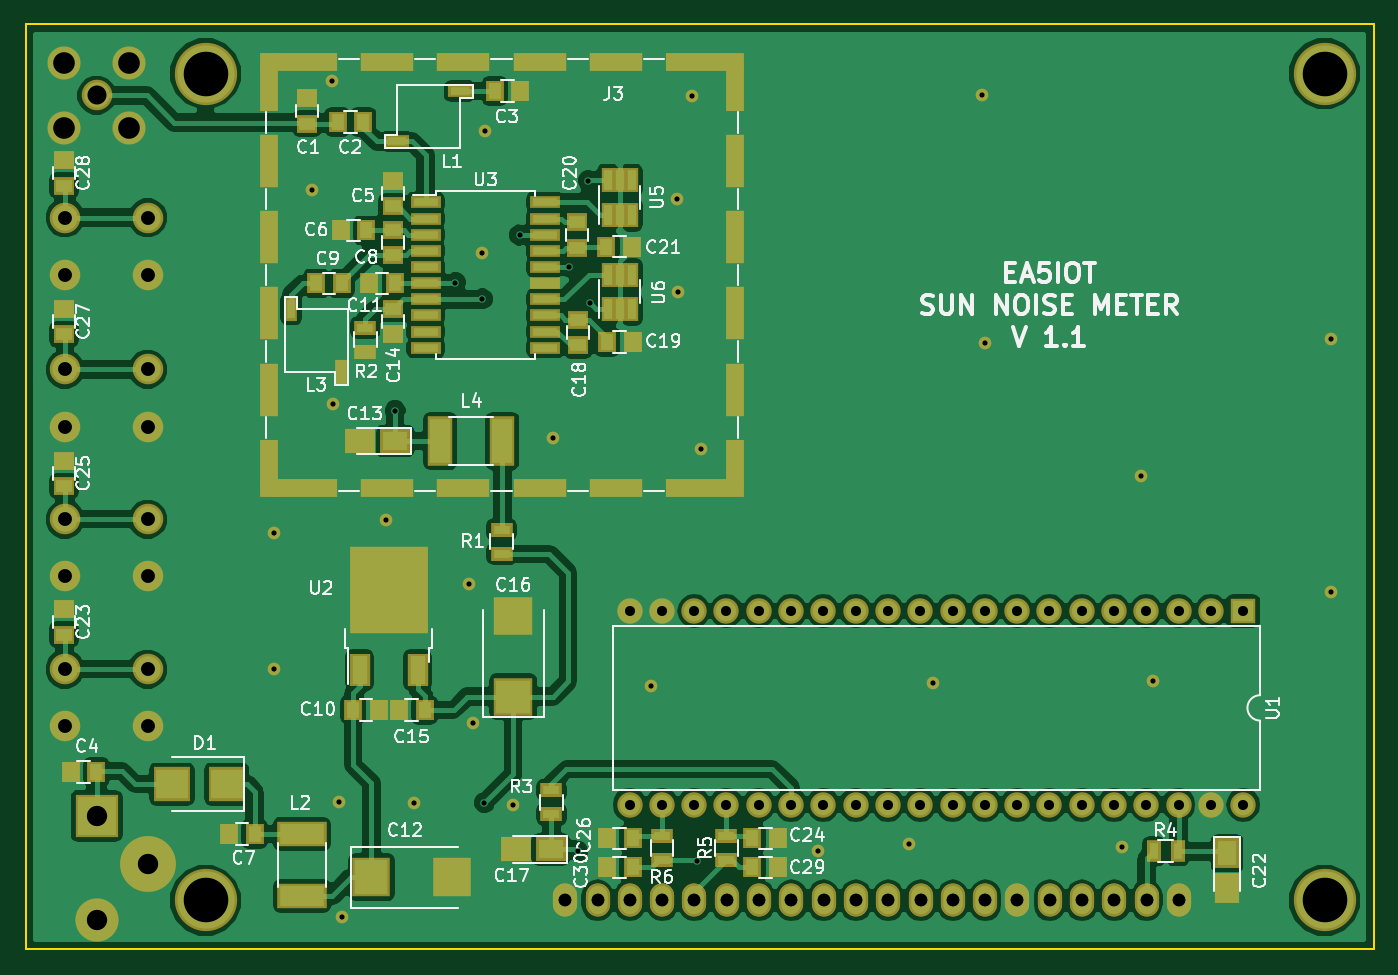
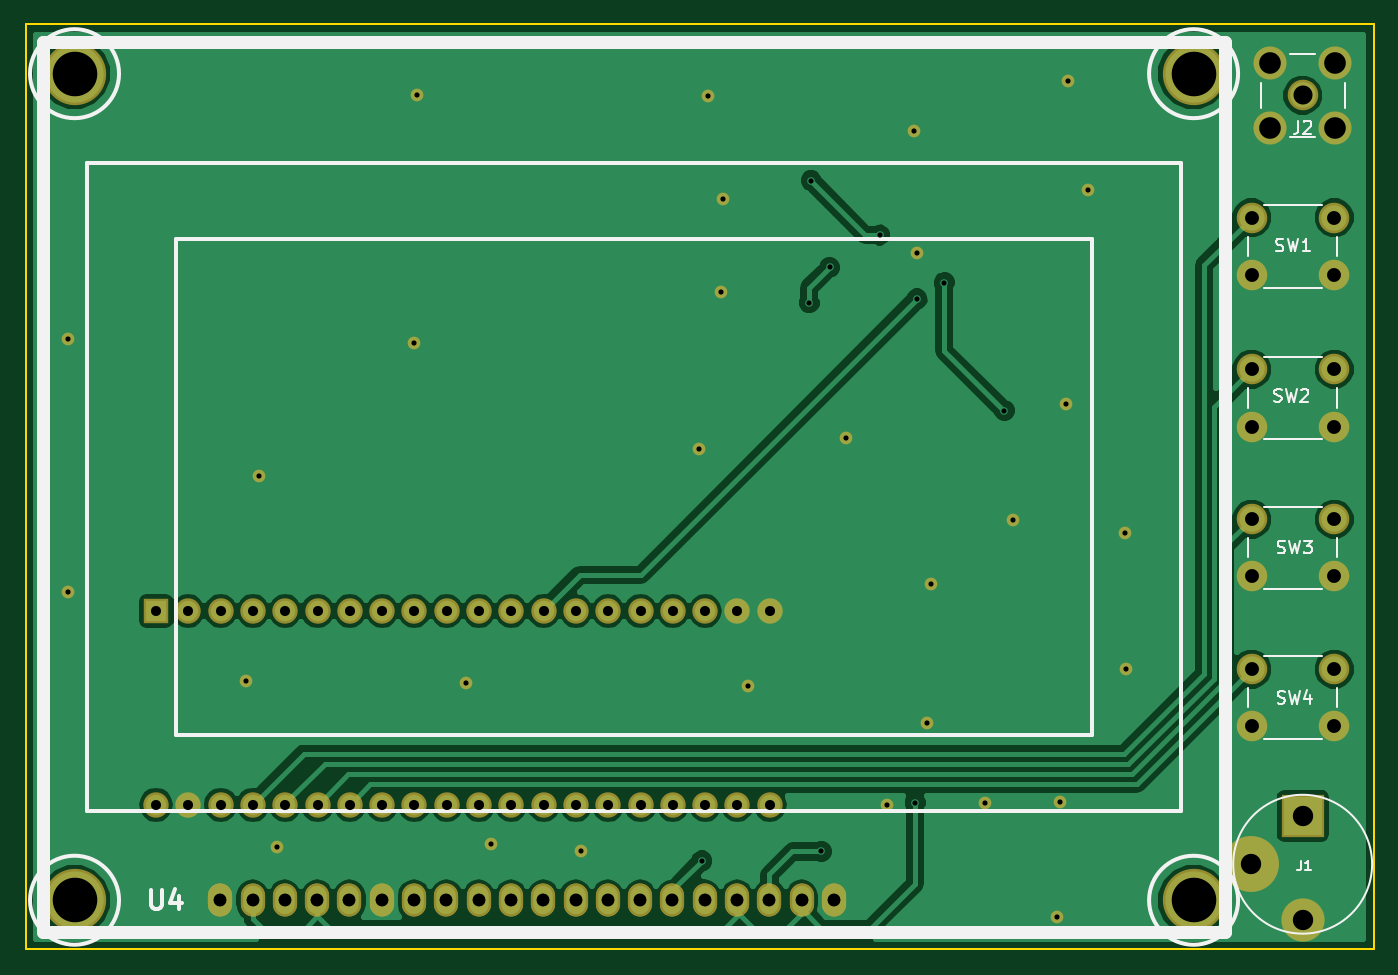
Circuit board: 8 layer files. Board 106.0 x 72.7 mm.
- bottom_copper: Noise_Meter-B.Cu.gbr (57651 bytes)
- bottom_mask: Noise_Meter-B.Mask.gbr (4262 bytes)
- bottom_silk: Noise_Meter-B.SilkS.gbr (7175 bytes)
- outline: Noise_Meter-Edge.Cuts.gbr (669 bytes)
- top_copper: Noise_Meter-F.Cu.gbr (122782 bytes)
- top_mask: Noise_Meter-F.Mask.gbr (8961 bytes)
- top_silk: Noise_Meter-F.SilkS.gbr (52655 bytes)
- drill: Noise_Meter.drl (2450 bytes)

=== bottom_copper: Noise_Meter-B.Cu.gbr (57651 bytes, source omitted) ===
=== bottom_mask: Noise_Meter-B.Mask.gbr ===
G04 #@! TF.FileFunction,Soldermask,Bot*
%FSLAX46Y46*%
G04 Gerber Fmt 4.6, Leading zero omitted, Abs format (unit mm)*
G04 Created by KiCad (PCBNEW 4.0.7) date 09/10/18 20:42:41*
%MOMM*%
%LPD*%
G01*
G04 APERTURE LIST*
%ADD10C,0.100000*%
%ADD11O,1.900000X2.600000*%
%ADD12C,4.900000*%
%ADD13C,1.000000*%
%ADD14C,2.600000*%
%ADD15C,2.400000*%
%ADD16R,2.000000X2.000000*%
%ADD17O,2.000000X2.000000*%
%ADD18C,3.400000*%
%ADD19R,3.400000X3.400000*%
%ADD20C,4.400000*%
G04 APERTURE END LIST*
D10*
D11*
X180367940Y-131864100D03*
X177827940Y-131864100D03*
X175287940Y-131864100D03*
X172747940Y-131864100D03*
X170207940Y-131864100D03*
X167667940Y-131864100D03*
X165127940Y-131864100D03*
X162587940Y-131864100D03*
X160047940Y-131864100D03*
X157507940Y-131864100D03*
X154967940Y-131864100D03*
X152427940Y-131864100D03*
X149887940Y-131864100D03*
X147347940Y-131864100D03*
X144807940Y-131864100D03*
X142267940Y-131864100D03*
X139727940Y-131864100D03*
X137187940Y-131864100D03*
X134647940Y-131864100D03*
X132107940Y-131864100D03*
D12*
X191828420Y-66865500D03*
X103827580Y-66865500D03*
X103827580Y-131864100D03*
X191828420Y-131864100D03*
D11*
X132107940Y-131864100D03*
X134647940Y-131864100D03*
X137187940Y-131864100D03*
X139727940Y-131864100D03*
X142267940Y-131864100D03*
X144807940Y-131864100D03*
X147347940Y-131864100D03*
X149887940Y-131864100D03*
X152427940Y-131864100D03*
X154967940Y-131864100D03*
X157507940Y-131864100D03*
X160047940Y-131864100D03*
X162587940Y-131864100D03*
X165127940Y-131864100D03*
X167667940Y-131864100D03*
X170207940Y-131864100D03*
X172747940Y-131864100D03*
X175287940Y-131864100D03*
X177827940Y-131864100D03*
X180367940Y-131864100D03*
D13*
X178358800Y-114655600D03*
X124815600Y-117906800D03*
X127965200Y-124358400D03*
X138836400Y-115011200D03*
X114554000Y-133146800D03*
X177342800Y-98501200D03*
X192328800Y-107594400D03*
X192328800Y-87731600D03*
X164896800Y-68529200D03*
X165100000Y-88036400D03*
X118008400Y-101955600D03*
X142748000Y-96367600D03*
X142036800Y-68630800D03*
X125831600Y-71374000D03*
X113741200Y-67411600D03*
X140970000Y-84023200D03*
X140868400Y-76758800D03*
X125577600Y-80975200D03*
X112166400Y-75996800D03*
X113842800Y-92811600D03*
X131165600Y-95504000D03*
X161036000Y-114808000D03*
X159105600Y-127406400D03*
X109220000Y-102971600D03*
X124510800Y-107035600D03*
X109169200Y-113690400D03*
X114300000Y-124155200D03*
X120192800Y-124206000D03*
X151993600Y-127965200D03*
D14*
X92710000Y-66040000D03*
X92710000Y-71120000D03*
X97790000Y-71120000D03*
X97790000Y-66040000D03*
D15*
X95250000Y-68580000D03*
X99263200Y-82681200D03*
X99263200Y-78181200D03*
X92763200Y-82681200D03*
X92763200Y-78181200D03*
X99263200Y-94619200D03*
X99263200Y-90119200D03*
X92763200Y-94619200D03*
X92763200Y-90119200D03*
X99263200Y-106404800D03*
X99263200Y-101904800D03*
X92763200Y-106404800D03*
X92763200Y-101904800D03*
X99263200Y-118190400D03*
X99263200Y-113690400D03*
X92763200Y-118190400D03*
X92763200Y-113690400D03*
D16*
X185420000Y-109118400D03*
D17*
X137160000Y-124358400D03*
X182880000Y-109118400D03*
X139700000Y-124358400D03*
X180340000Y-109118400D03*
X142240000Y-124358400D03*
X177800000Y-109118400D03*
X144780000Y-124358400D03*
X175260000Y-109118400D03*
X147320000Y-124358400D03*
X172720000Y-109118400D03*
X149860000Y-124358400D03*
X170180000Y-109118400D03*
X152400000Y-124358400D03*
X167640000Y-109118400D03*
X154940000Y-124358400D03*
X165100000Y-109118400D03*
X157480000Y-124358400D03*
X162560000Y-109118400D03*
X160020000Y-124358400D03*
X160020000Y-109118400D03*
X162560000Y-124358400D03*
X157480000Y-109118400D03*
X165100000Y-124358400D03*
X154940000Y-109118400D03*
X167640000Y-124358400D03*
X152400000Y-109118400D03*
X170180000Y-124358400D03*
X149860000Y-109118400D03*
X172720000Y-124358400D03*
X147320000Y-109118400D03*
X175260000Y-124358400D03*
X144780000Y-109118400D03*
X177800000Y-124358400D03*
X142240000Y-109118400D03*
X180340000Y-124358400D03*
X139700000Y-109118400D03*
X182880000Y-124358400D03*
X137160000Y-109118400D03*
X185420000Y-124358400D03*
D18*
X95250000Y-133429000D03*
D19*
X95250000Y-125222000D03*
D20*
X99314000Y-129032000D03*
D13*
X175869600Y-127711200D03*
M02*

=== bottom_silk: Noise_Meter-B.SilkS.gbr ===
G04 #@! TF.FileFunction,Legend,Bot*
%FSLAX46Y46*%
G04 Gerber Fmt 4.6, Leading zero omitted, Abs format (unit mm)*
G04 Created by KiCad (PCBNEW 4.0.7) date 09/10/18 20:42:41*
%MOMM*%
%LPD*%
G01*
G04 APERTURE LIST*
%ADD10C,0.100000*%
%ADD11C,0.299720*%
%ADD12C,1.000760*%
%ADD13C,0.304800*%
%ADD14C,0.120000*%
%ADD15C,0.150000*%
%ADD16C,0.300000*%
%ADD17C,0.152400*%
G04 APERTURE END LIST*
D10*
D11*
X183827420Y-79865220D02*
X111828580Y-79865220D01*
X111828580Y-79865220D02*
X111828580Y-118864380D01*
X111828580Y-118864380D02*
X183827420Y-118864380D01*
X183827420Y-118864380D02*
X183827420Y-79865220D01*
X190827660Y-73865740D02*
X104828340Y-73865740D01*
X104828340Y-73865740D02*
X104828340Y-124863860D01*
X104828340Y-124863860D02*
X190827660Y-124863860D01*
X190827660Y-124863860D02*
X190827660Y-73865740D01*
D12*
X194327780Y-134366000D02*
X194327780Y-64363600D01*
X194327780Y-64363600D02*
X101328220Y-64363600D01*
X101328220Y-64363600D02*
X101328220Y-134366000D01*
X101328220Y-134366000D02*
X194327780Y-134366000D01*
D13*
X195328540Y-66865500D02*
G75*
G03X195328540Y-66865500I-3500120J0D01*
G01*
X107327700Y-66865500D02*
G75*
G03X107327700Y-66865500I-3500120J0D01*
G01*
X107327700Y-131866640D02*
G75*
G03X107327700Y-131866640I-3500120J0D01*
G01*
X195328540Y-131864100D02*
G75*
G03X195328540Y-131864100I-3500120J0D01*
G01*
D14*
X94250000Y-71880000D02*
X96250000Y-71880000D01*
X94250000Y-65280000D02*
X96250000Y-65280000D01*
X98550000Y-69580000D02*
X98550000Y-67580000D01*
X91950000Y-69580000D02*
X91950000Y-67580000D01*
X98263200Y-83681200D02*
X93763200Y-83681200D01*
X99513200Y-79681200D02*
X99513200Y-81181200D01*
X93763200Y-77181200D02*
X98263200Y-77181200D01*
X92513200Y-81181200D02*
X92513200Y-79681200D01*
X98263200Y-95619200D02*
X93763200Y-95619200D01*
X99513200Y-91619200D02*
X99513200Y-93119200D01*
X93763200Y-89119200D02*
X98263200Y-89119200D01*
X92513200Y-93119200D02*
X92513200Y-91619200D01*
X98263200Y-107404800D02*
X93763200Y-107404800D01*
X99513200Y-103404800D02*
X99513200Y-104904800D01*
X93763200Y-100904800D02*
X98263200Y-100904800D01*
X92513200Y-104904800D02*
X92513200Y-103404800D01*
X98263200Y-119190400D02*
X93763200Y-119190400D01*
X99513200Y-115190400D02*
X99513200Y-116690400D01*
X93763200Y-112690400D02*
X98263200Y-112690400D01*
X92513200Y-116690400D02*
X92513200Y-115190400D01*
D15*
X100711000Y-129032000D02*
G75*
G03X100711000Y-129032000I-5461000J0D01*
G01*
D16*
X185800857Y-131055371D02*
X185800857Y-132269657D01*
X185729429Y-132412514D01*
X185658000Y-132483943D01*
X185515143Y-132555371D01*
X185229429Y-132555371D01*
X185086571Y-132483943D01*
X185015143Y-132412514D01*
X184943714Y-132269657D01*
X184943714Y-131055371D01*
X183586571Y-131555371D02*
X183586571Y-132555371D01*
X183943714Y-130983943D02*
X184300857Y-132055371D01*
X183372285Y-132055371D01*
D15*
X95583333Y-70572381D02*
X95583333Y-71286667D01*
X95630953Y-71429524D01*
X95726191Y-71524762D01*
X95869048Y-71572381D01*
X95964286Y-71572381D01*
X95154762Y-70667619D02*
X95107143Y-70620000D01*
X95011905Y-70572381D01*
X94773809Y-70572381D01*
X94678571Y-70620000D01*
X94630952Y-70667619D01*
X94583333Y-70762857D01*
X94583333Y-70858095D01*
X94630952Y-71000952D01*
X95202381Y-71572381D01*
X94583333Y-71572381D01*
X97345333Y-80795762D02*
X97202476Y-80843381D01*
X96964380Y-80843381D01*
X96869142Y-80795762D01*
X96821523Y-80748143D01*
X96773904Y-80652905D01*
X96773904Y-80557667D01*
X96821523Y-80462429D01*
X96869142Y-80414810D01*
X96964380Y-80367190D01*
X97154857Y-80319571D01*
X97250095Y-80271952D01*
X97297714Y-80224333D01*
X97345333Y-80129095D01*
X97345333Y-80033857D01*
X97297714Y-79938619D01*
X97250095Y-79891000D01*
X97154857Y-79843381D01*
X96916761Y-79843381D01*
X96773904Y-79891000D01*
X96440571Y-79843381D02*
X96202476Y-80843381D01*
X96011999Y-80129095D01*
X95821523Y-80843381D01*
X95583428Y-79843381D01*
X94678666Y-80843381D02*
X95250095Y-80843381D01*
X94964381Y-80843381D02*
X94964381Y-79843381D01*
X95059619Y-79986238D01*
X95154857Y-80081476D01*
X95250095Y-80129095D01*
X97472333Y-92606762D02*
X97329476Y-92654381D01*
X97091380Y-92654381D01*
X96996142Y-92606762D01*
X96948523Y-92559143D01*
X96900904Y-92463905D01*
X96900904Y-92368667D01*
X96948523Y-92273429D01*
X96996142Y-92225810D01*
X97091380Y-92178190D01*
X97281857Y-92130571D01*
X97377095Y-92082952D01*
X97424714Y-92035333D01*
X97472333Y-91940095D01*
X97472333Y-91844857D01*
X97424714Y-91749619D01*
X97377095Y-91702000D01*
X97281857Y-91654381D01*
X97043761Y-91654381D01*
X96900904Y-91702000D01*
X96567571Y-91654381D02*
X96329476Y-92654381D01*
X96138999Y-91940095D01*
X95948523Y-92654381D01*
X95710428Y-91654381D01*
X95377095Y-91749619D02*
X95329476Y-91702000D01*
X95234238Y-91654381D01*
X94996142Y-91654381D01*
X94900904Y-91702000D01*
X94853285Y-91749619D01*
X94805666Y-91844857D01*
X94805666Y-91940095D01*
X94853285Y-92082952D01*
X95424714Y-92654381D01*
X94805666Y-92654381D01*
X97218333Y-104544762D02*
X97075476Y-104592381D01*
X96837380Y-104592381D01*
X96742142Y-104544762D01*
X96694523Y-104497143D01*
X96646904Y-104401905D01*
X96646904Y-104306667D01*
X96694523Y-104211429D01*
X96742142Y-104163810D01*
X96837380Y-104116190D01*
X97027857Y-104068571D01*
X97123095Y-104020952D01*
X97170714Y-103973333D01*
X97218333Y-103878095D01*
X97218333Y-103782857D01*
X97170714Y-103687619D01*
X97123095Y-103640000D01*
X97027857Y-103592381D01*
X96789761Y-103592381D01*
X96646904Y-103640000D01*
X96313571Y-103592381D02*
X96075476Y-104592381D01*
X95884999Y-103878095D01*
X95694523Y-104592381D01*
X95456428Y-103592381D01*
X95170714Y-103592381D02*
X94551666Y-103592381D01*
X94885000Y-103973333D01*
X94742142Y-103973333D01*
X94646904Y-104020952D01*
X94599285Y-104068571D01*
X94551666Y-104163810D01*
X94551666Y-104401905D01*
X94599285Y-104497143D01*
X94646904Y-104544762D01*
X94742142Y-104592381D01*
X95027857Y-104592381D01*
X95123095Y-104544762D01*
X95170714Y-104497143D01*
X97218333Y-116355762D02*
X97075476Y-116403381D01*
X96837380Y-116403381D01*
X96742142Y-116355762D01*
X96694523Y-116308143D01*
X96646904Y-116212905D01*
X96646904Y-116117667D01*
X96694523Y-116022429D01*
X96742142Y-115974810D01*
X96837380Y-115927190D01*
X97027857Y-115879571D01*
X97123095Y-115831952D01*
X97170714Y-115784333D01*
X97218333Y-115689095D01*
X97218333Y-115593857D01*
X97170714Y-115498619D01*
X97123095Y-115451000D01*
X97027857Y-115403381D01*
X96789761Y-115403381D01*
X96646904Y-115451000D01*
X96313571Y-115403381D02*
X96075476Y-116403381D01*
X95884999Y-115689095D01*
X95694523Y-116403381D01*
X95456428Y-115403381D01*
X94646904Y-115736714D02*
X94646904Y-116403381D01*
X94885000Y-115355762D02*
X95123095Y-116070048D01*
X94504047Y-116070048D01*
D17*
X95376999Y-128741714D02*
X95376999Y-129286000D01*
X95413285Y-129394857D01*
X95485856Y-129467429D01*
X95594713Y-129503714D01*
X95667285Y-129503714D01*
X94615000Y-129503714D02*
X95050428Y-129503714D01*
X94832714Y-129503714D02*
X94832714Y-128741714D01*
X94905285Y-128850571D01*
X94977857Y-128923143D01*
X95050428Y-128959429D01*
M02*

=== outline: Noise_Meter-Edge.Cuts.gbr ===
G04 #@! TF.FileFunction,Profile,NP*
%FSLAX46Y46*%
G04 Gerber Fmt 4.6, Leading zero omitted, Abs format (unit mm)*
G04 Created by KiCad (PCBNEW 4.0.7) date 09/10/18 20:42:41*
%MOMM*%
%LPD*%
G01*
G04 APERTURE LIST*
%ADD10C,0.100000*%
%ADD11C,0.150000*%
G04 APERTURE END LIST*
D10*
D11*
X195681600Y-135737600D02*
X195681600Y-62992000D01*
X105156000Y-135737600D02*
X195681600Y-135737600D01*
X89662000Y-135737600D02*
X105156000Y-135737600D01*
X89662000Y-62992000D02*
X89662000Y-135737600D01*
X114198400Y-62992000D02*
X89662000Y-62992000D01*
X191312800Y-62992000D02*
X114198400Y-62992000D01*
X195681600Y-62992000D02*
X191312800Y-62992000D01*
M02*

=== top_copper: Noise_Meter-F.Cu.gbr (122782 bytes, source omitted) ===
=== top_mask: Noise_Meter-F.Mask.gbr (8961 bytes, source omitted) ===
=== top_silk: Noise_Meter-F.SilkS.gbr (52655 bytes, source omitted) ===
=== drill: Noise_Meter.drl ===
M48
;DRILL file {KiCad 4.0.7} date 09/10/18 20:43:39
;FORMAT={-:-/ absolute / inch / decimal}
FMAT,2
INCH,TZ
T1C0.016
T2C0.031
T3C0.039
T4C0.043
T5C0.059
T6C0.063
T7C0.067
T8C0.138
%
G90
G05
M72
T1
X4.298Y-4.476
X4.3Y-4.054
X4.416Y-2.992
X4.478Y-2.654
X4.482Y-3.654
X4.5Y-4.888
X4.51Y-5.242
X4.646Y-4.014
X4.674Y-3.676
X4.732Y-4.89
X4.86Y-3.28
X4.902Y-4.214
X4.914Y-4.642
X4.944Y-3.188
X4.944Y-3.33
X4.95Y-4.89
X4.954Y-2.81
X5.038Y-4.896
X5.06Y-3.132
X5.164Y-3.76
X5.214Y-3.232
X5.24Y-5.04
X5.272Y-2.964
X5.278Y-3.342
X5.466Y-4.528
X5.546Y-3.022
X5.55Y-3.308
X5.592Y-2.702
X5.61Y-5.07
X5.62Y-3.794
X5.984Y-5.038
X6.264Y-5.016
X6.34Y-4.52
X6.492Y-2.698
X6.5Y-3.466
X6.924Y-5.028
X6.982Y-3.878
X7.022Y-4.514
X7.572Y-3.454
X7.572Y-4.236
T2
X5.4Y-4.296
X5.4Y-4.896
X5.5Y-4.296
X5.5Y-4.896
X5.6Y-4.296
X5.6Y-4.896
X5.7Y-4.296
X5.7Y-4.896
X5.8Y-4.296
X5.8Y-4.896
X5.9Y-4.296
X5.9Y-4.896
X6.Y-4.296
X6.Y-4.896
X6.1Y-4.296
X6.1Y-4.896
X6.2Y-4.296
X6.2Y-4.896
X6.3Y-4.296
X6.3Y-4.896
X6.4Y-4.296
X6.4Y-4.896
X6.5Y-4.296
X6.5Y-4.896
X6.6Y-4.296
X6.6Y-4.896
X6.7Y-4.296
X6.7Y-4.896
X6.8Y-4.296
X6.8Y-4.896
X6.9Y-4.296
X6.9Y-4.896
X7.Y-4.296
X7.Y-4.896
X7.1Y-4.296
X7.1Y-4.896
X7.2Y-4.296
X7.2Y-4.896
X7.3Y-4.296
X7.3Y-4.896
T3
X5.2011Y-5.1915
X5.2011Y-5.1915
X5.3011Y-5.1915
X5.3011Y-5.1915
X5.4011Y-5.1915
X5.4011Y-5.1915
X5.5011Y-5.1915
X5.5011Y-5.1915
X5.6011Y-5.1915
X5.6011Y-5.1915
X5.7011Y-5.1915
X5.7011Y-5.1915
X5.8011Y-5.1915
X5.8011Y-5.1915
X5.9011Y-5.1915
X5.9011Y-5.1915
X6.0011Y-5.1915
X6.0011Y-5.1915
X6.1011Y-5.1915
X6.1011Y-5.1915
X6.2011Y-5.1915
X6.2011Y-5.1915
X6.3011Y-5.1915
X6.3011Y-5.1915
X6.4011Y-5.1915
X6.4011Y-5.1915
X6.5011Y-5.1915
X6.5011Y-5.1915
X6.6011Y-5.1915
X6.6011Y-5.1915
X6.7011Y-5.1915
X6.7011Y-5.1915
X6.8011Y-5.1915
X6.8011Y-5.1915
X6.9011Y-5.1915
X6.9011Y-5.1915
X7.0011Y-5.1915
X7.0011Y-5.1915
X7.1011Y-5.1915
X7.1011Y-5.1915
T4
X3.6521Y-3.078
X3.6521Y-3.2552
X3.6521Y-3.548
X3.6521Y-3.7252
X3.6521Y-4.012
X3.6521Y-4.1892
X3.6521Y-4.476
X3.6521Y-4.6532
X3.908Y-3.078
X3.908Y-3.2552
X3.908Y-3.548
X3.908Y-3.7252
X3.908Y-4.012
X3.908Y-4.1892
X3.908Y-4.476
X3.908Y-4.6532
T5
X3.75Y-2.7
T6
X3.75Y-4.93
X3.75Y-5.2531
X3.91Y-5.08
T7
X3.65Y-2.6
X3.65Y-2.8
X3.85Y-2.6
X3.85Y-2.8
T8
X4.0877Y-2.6325
X4.0877Y-5.1915
X7.5523Y-2.6325
X7.5523Y-5.1915
T0
M30
